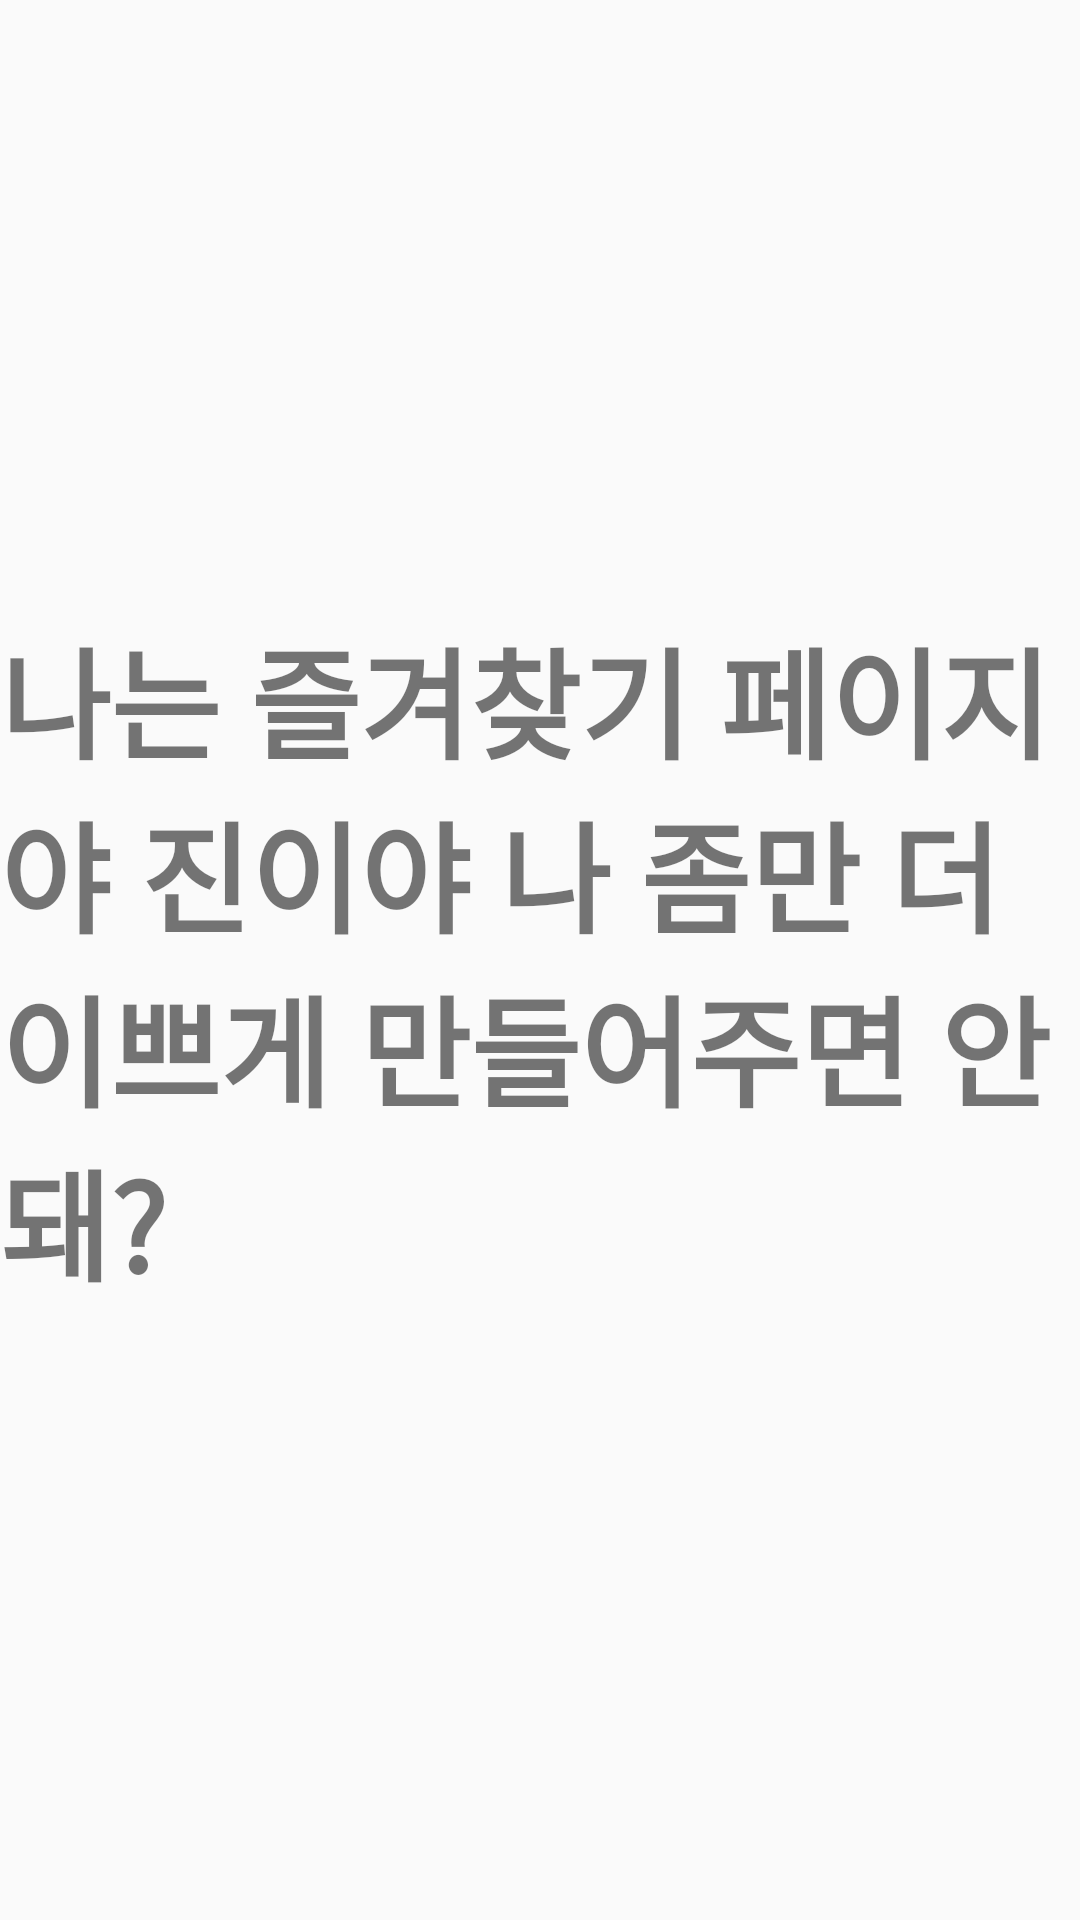

Layout XML and referenced resources for this Android screen:
<!-- AndroidManifest.xml: application theme MyMaterialTheme -->
<!-- res/layout/fragment_two.xml -->
<?xml version="1.0" encoding="utf-8"?>
<RelativeLayout xmlns:android="http://schemas.android.com/apk/res/android"
    xmlns:tools="http://schemas.android.com/tools"
    android:layout_width="match_parent"
    android:layout_height="match_parent"
    tools:context="com.example.user_.final_subway.fragments.TwoFragment">

    <TextView
        android:layout_width="wrap_content"
        android:layout_height="wrap_content"
        android:text="@string/two"
        android:textSize="40dp"
        android:textStyle="bold"
        android:layout_centerInParent="true"/>

</RelativeLayout>
<!-- resources referenced by this layout -->
<resources>
  <string name="two">나는 즐겨찾기 페이지야 진이야 나 좀만 더 이쁘게 만들어주면 안돼?</string>
  <style name="MyMaterialTheme" parent="MyMaterialTheme.Base">
  
      </style>
  <style name="MyMaterialTheme.Base" parent="Theme.AppCompat.Light.DarkActionBar">
          <item name="windowNoTitle">true</item>
          <item name="windowActionBar">false</item>
          <item name="colorPrimary">@color/colorPrimary</item>
          <item name="colorPrimaryDark">@color/colorPrimaryDark</item>
          <item name="colorAccent">@color/colorAccent</item>
      </style>
  <!-- not gathered from this repository: default colours our renderer supplied (Android Studio template values) -->
  <color name="colorPrimary">#FF6200EE</color>
  <color name="colorPrimaryDark">#FF3700B3</color>
  <color name="colorAccent">#FF03DAC5</color>
</resources>
